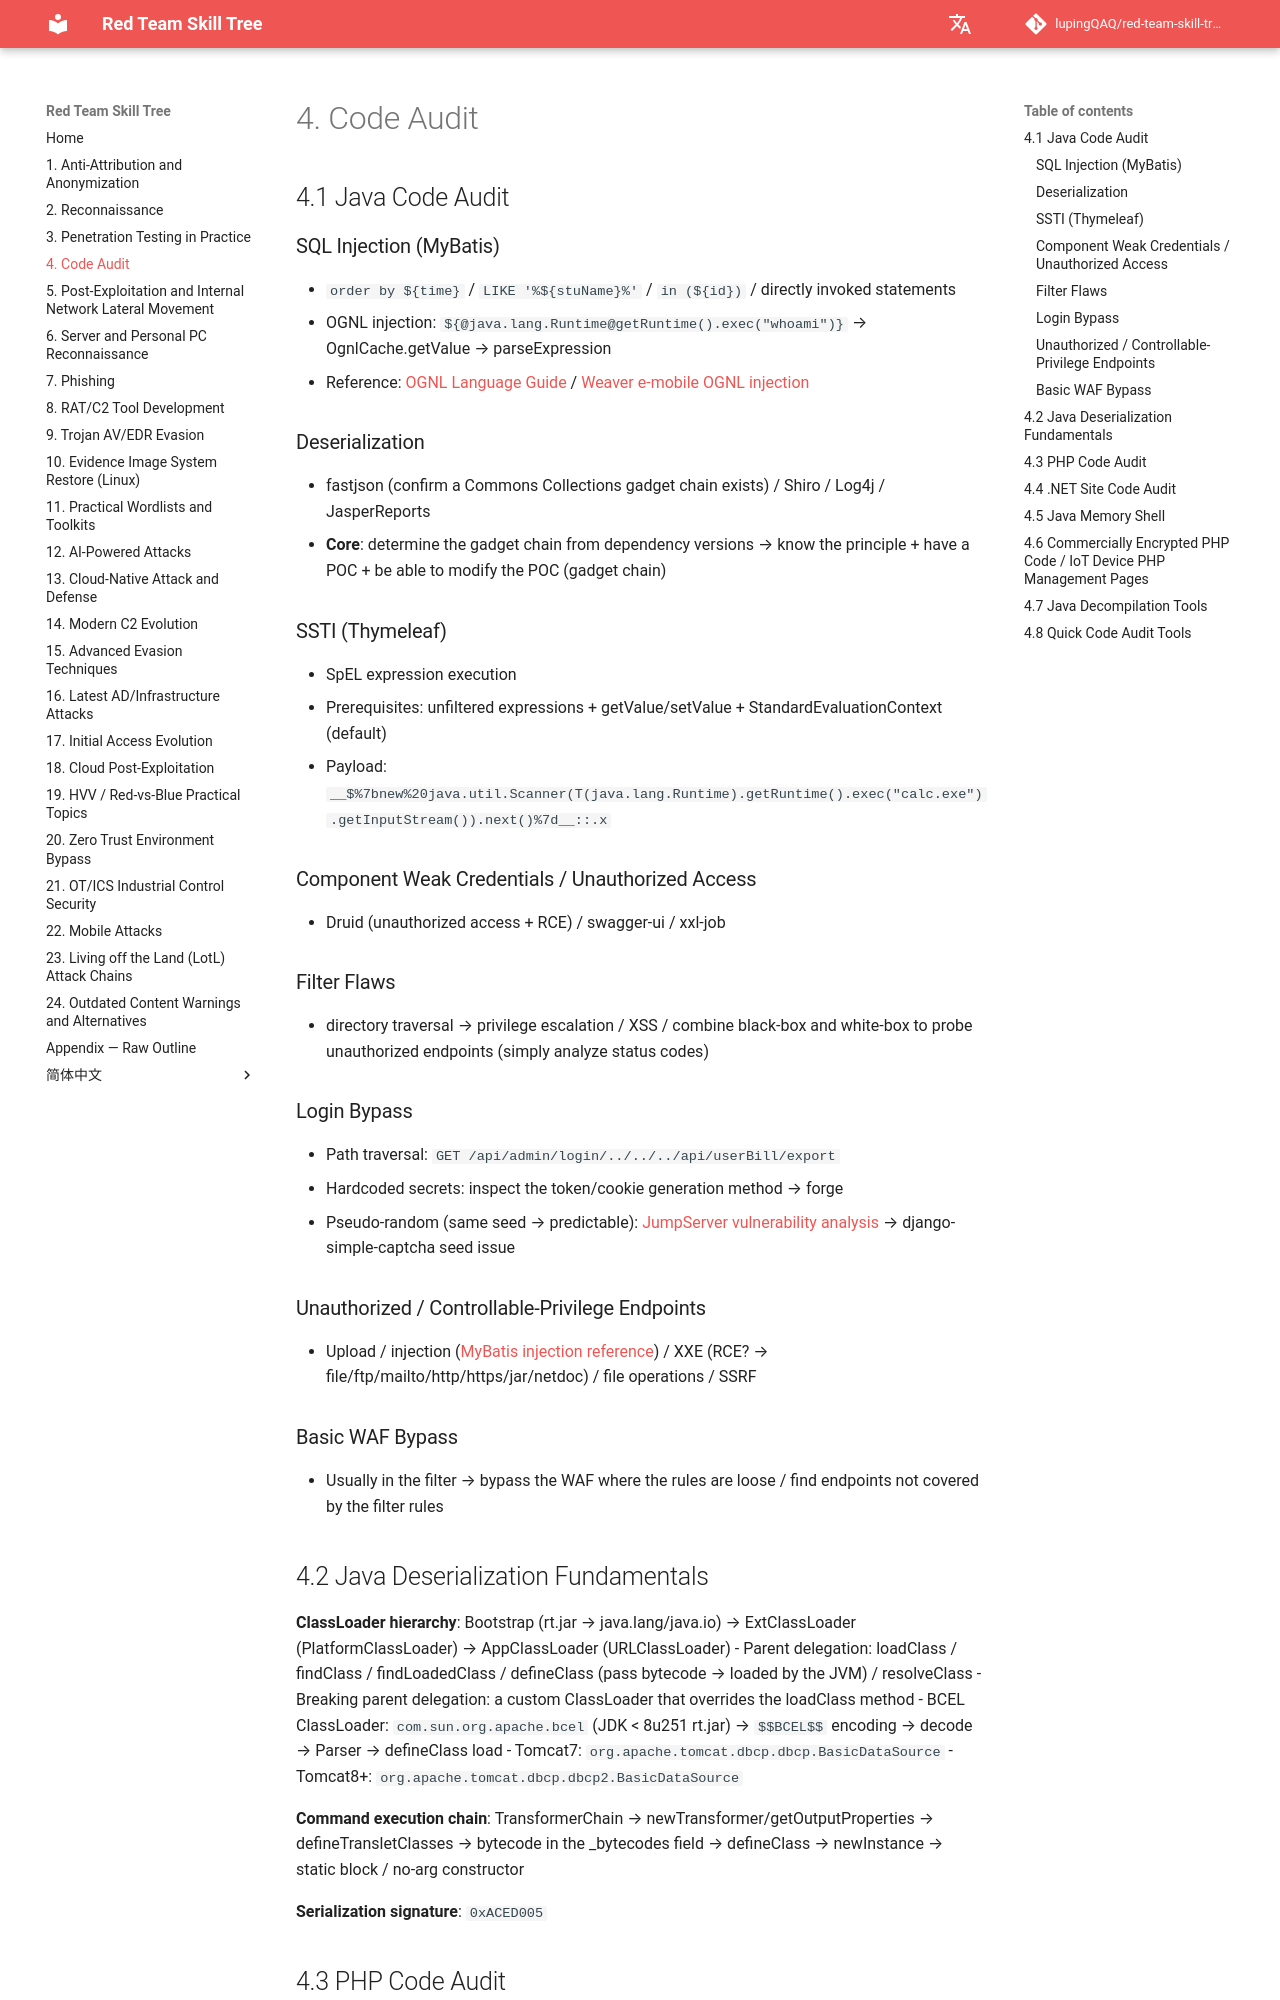

repository: lupingQAQ/red-team-skill-tree · page: ch-04/index.html · generator: mkdocs

# 4. Code Audit

## 4.1 Java Code Audit

### SQL Injection (MyBatis)
- `order by ${time}` / `LIKE '%${stuName}%'` / `in (${id})` / directly invoked statements
- OGNL injection: `${@java.lang.Runtime@getRuntime().exec("whoami")}` → OgnlCache.getValue → parseExpression
- Reference: [OGNL Language Guide](https://commons.apache.org/dormant/commons-ognl/language-guide.html) / [Weaver e-mobile OGNL injection](https://github.com/Mr-xn/Penetration_Testing_POC/blob/master/%E6%B3%9B%E5%BE%AEe-mobile%20ognl%E6%B3%A8%E5%85%A5.md)

### Deserialization
- fastjson (confirm a Commons Collections gadget chain exists) / Shiro / Log4j / JasperReports
- **Core**: determine the gadget chain from dependency versions → know the principle + have a POC + be able to modify the POC (gadget chain)

### SSTI (Thymeleaf)
- SpEL expression execution
- Prerequisites: unfiltered expressions + getValue/setValue + StandardEvaluationContext (default)
- Payload: `__$%7bnew%20java.util.Scanner(T(java.lang.Runtime).getRuntime().exec("calc.exe").getInputStream()).next()%7d__::.x`

### Component Weak Credentials / Unauthorized Access
- Druid (unauthorized access + RCE) / swagger-ui / xxl-job

### Filter Flaws
- directory traversal → privilege escalation / XSS / combine black-box and white-box to probe unauthorized endpoints (simply analyze status codes)

### Login Bypass
- Path traversal: `GET /api/admin/login/../../../api/userBill/export`
- Hardcoded secrets: inspect the token/cookie generation method → forge
- Pseudo-random (same seed → predictable): [JumpServer vulnerability analysis](https://www.leavesongs.com/PENETRATION/jumpserver-sep-2023-multiple-vulnerabilities-go-through.html) → django-simple-captcha seed issue

### Unauthorized / Controllable-Privilege Endpoints
- Upload / injection ([MyBatis injection reference](https://www.yangdx.com/2022/05/211.html)) / XXE (RCE? → file/ftp/mailto/http/https/jar/netdoc) / file operations / SSRF

### Basic WAF Bypass
- Usually in the filter → bypass the WAF where the rules are loose / find endpoints not covered by the filter rules

## 4.2 Java Deserialization Fundamentals

**ClassLoader hierarchy**: Bootstrap (rt.jar → java.lang/java.io) → ExtClassLoader (PlatformClassLoader) → AppClassLoader (URLClassLoader)
- Parent delegation: loadClass / findClass / findLoadedClass / defineClass (pass bytecode → loaded by the JVM) / resolveClass
- Breaking parent delegation: a custom ClassLoader that overrides the loadClass method
- BCEL ClassLoader: `com.sun.org.apache.bcel` (JDK < 8u251 rt.jar) → `$$BCEL$$` encoding → decode → Parser → defineClass load
  - Tomcat7: `org.apache.tomcat.dbcp.dbcp.BasicDataSource`
  - Tomcat8+: `org.apache.tomcat.dbcp.dbcp2.BasicDataSource`

**Command execution chain**: TransformerChain → newTransformer/getOutputProperties → defineTransletClasses → bytecode in the _bytecodes field → defineClass → newInstance → static block / no-arg constructor

**Serialization signature**: `0xACED005`
